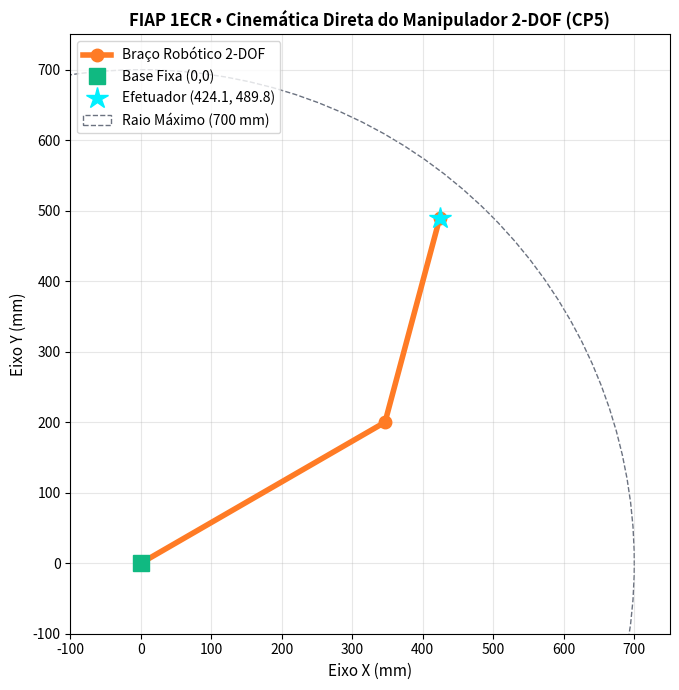

Reproduce this figure in Python.
import numpy as np

l1, l2 = 400.0, 300.0
th1 = np.radians(30.0)
th2 = np.radians(45.0)

# Cinemática Direta
x_cotovelo = l1 * np.cos(th1)
y_cotovelo = l1 * np.sin(th1)

x_efetuador = x_cotovelo + l2 * np.cos(th1 + th2)
y_efetuador = y_cotovelo + l2 * np.sin(th1 + th2)

alcance = np.hypot(x_efetuador, y_efetuador)

print(f"Posição Cotovelo (Junta 2): ({x_cotovelo:.2f} mm, {y_cotovelo:.2f} mm)")
print(f"Posição Final Efetuador:    ({x_efetuador:.2f} mm, {y_efetuador:.2f} mm)")
print(f"Distância Radial da Base:   {alcance:.2f} mm")


import matplotlib.pyplot as plt

plt.figure(figsize=(7, 7))
plt.plot([0, x_cotovelo, x_efetuador], [0, y_cotovelo, y_efetuador], 'o-', color='#ff7b25', linewidth=4, markersize=9, label='Braço Robótico 2-DOF')
plt.plot(0, 0, 's', color='#10b981', markersize=12, label='Base Fixa (0,0)')
plt.plot(x_efetuador, y_efetuador, '*', color='#00f0ff', markersize=16, label=f'Efetuador ({x_efetuador:.1f}, {y_efetuador:.1f})')

# Círculo de alcance máximo
circulo = plt.Circle((0, 0), l1 + l2, color='#6b7280', fill=False, linestyle='--', label=f'Raio Máximo ({l1+l2:.0f} mm)')
plt.gca().add_patch(circulo)

plt.xlim(-100, 750)
plt.ylim(-100, 750)
plt.gca().set_aspect('equal', adjustable='box')
plt.xlabel('Eixo X (mm)', fontsize=11)
plt.ylabel('Eixo Y (mm)', fontsize=11)
plt.title('FIAP 1ECR • Cinemática Direta do Manipulador 2-DOF (CP5)', fontsize=12, fontweight='bold')
plt.grid(True, alpha=0.3)
plt.legend(loc='upper left')
plt.tight_layout()
plt.savefig('grafico_resolucao.png', dpi=150)
plt.show()
